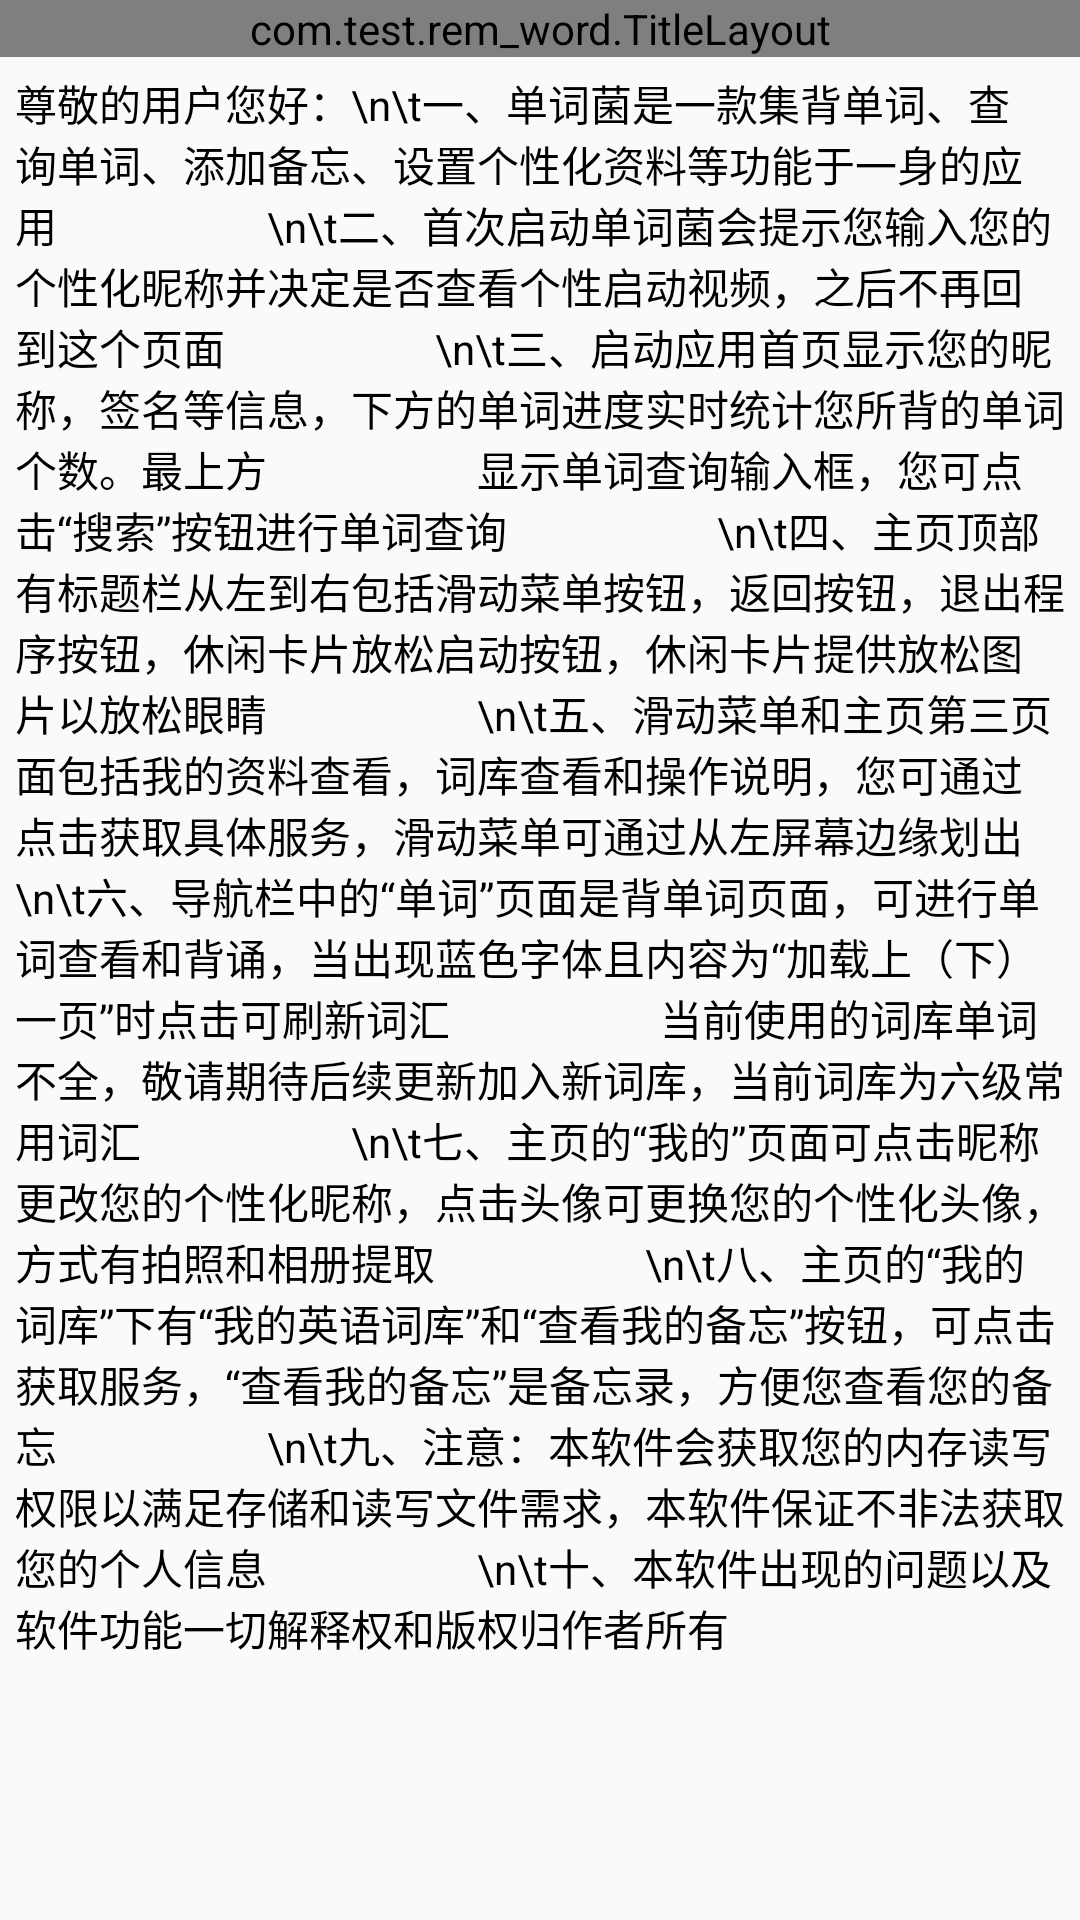

Write the Android layout XML for this screen, with the resource values it uses.
<!-- AndroidManifest.xml: application theme AppTheme -->
<!-- res/layout/activity_myinstruction.xml -->
<?xml version="1.0" encoding="utf-8"?>
<LinearLayout xmlns:android="http://schemas.android.com/apk/res/android"
    xmlns:app="http://schemas.android.com/apk/res-auto"
    android:layout_width="match_parent"
    android:layout_height="match_parent"
    android:orientation="vertical">
    <com.test.rem_word.TitleLayout
        android:layout_width="match_parent"
        android:layout_height="wrap_content"/>
    <ScrollView
        android:layout_width="match_parent"
        android:layout_height="match_parent">
        <TextView
            android:layout_width="match_parent"
            android:layout_height="match_parent"
            android:textSize="14sp"
            android:textColor="#000"
            android:padding="5dp"
            android:text="尊敬的用户您好：\n\t一、单词菌是一款集背单词、查询单词、添加备忘、设置个性化资料等功能于一身的应用
                    \n\t二、首次启动单词菌会提示您输入您的个性化昵称并决定是否查看个性启动视频，之后不再回到这个页面
                    \n\t三、启动应用首页显示您的昵称，签名等信息，下方的单词进度实时统计您所背的单词个数。最上方
                    显示单词查询输入框，您可点击“搜索”按钮进行单词查询
                    \n\t四、主页顶部有标题栏从左到右包括滑动菜单按钮，返回按钮，退出程序按钮，休闲卡片放松启动按钮，休闲卡片提供放松图片以放松眼睛
                    \n\t五、滑动菜单和主页第三页面包括我的资料查看，词库查看和操作说明，您可通过点击获取具体服务，滑动菜单可通过从左屏幕边缘划出
                    \n\t六、导航栏中的“单词”页面是背单词页面，可进行单词查看和背诵，当出现蓝色字体且内容为“加载上（下）一页”时点击可刷新词汇
                    当前使用的词库单词不全，敬请期待后续更新加入新词库，当前词库为六级常用词汇
                    \n\t七、主页的“我的”页面可点击昵称更改您的个性化昵称，点击头像可更换您的个性化头像，方式有拍照和相册提取
                    \n\t八、主页的“我的词库”下有“我的英语词库”和“查看我的备忘”按钮，可点击获取服务，“查看我的备忘”是备忘录，方便您查看您的备忘
                    \n\t九、注意：本软件会获取您的内存读写权限以满足存储和读写文件需求，本软件保证不非法获取您的个人信息
                    \n\t十、本软件出现的问题以及软件功能一切解释权和版权归作者所有"/>
    </ScrollView>
</LinearLayout>
<!-- resources referenced by this layout -->
<resources>
  <style name="AppTheme" parent="Theme.AppCompat.Light.NoActionBar">
          
          <item name="colorPrimary">@color/colorPrimary</item>
          <item name="colorPrimaryDark">@color/colorPrimaryDark</item>
          <item name="colorAccent">@color/colorAccent</item>
      </style>
  <!-- not gathered from this repository: default colours our renderer supplied (Android Studio template values) -->
  <color name="colorPrimary">#FF6200EE</color>
  <color name="colorPrimaryDark">#FF3700B3</color>
  <color name="colorAccent">#FF03DAC5</color>
</resources>
